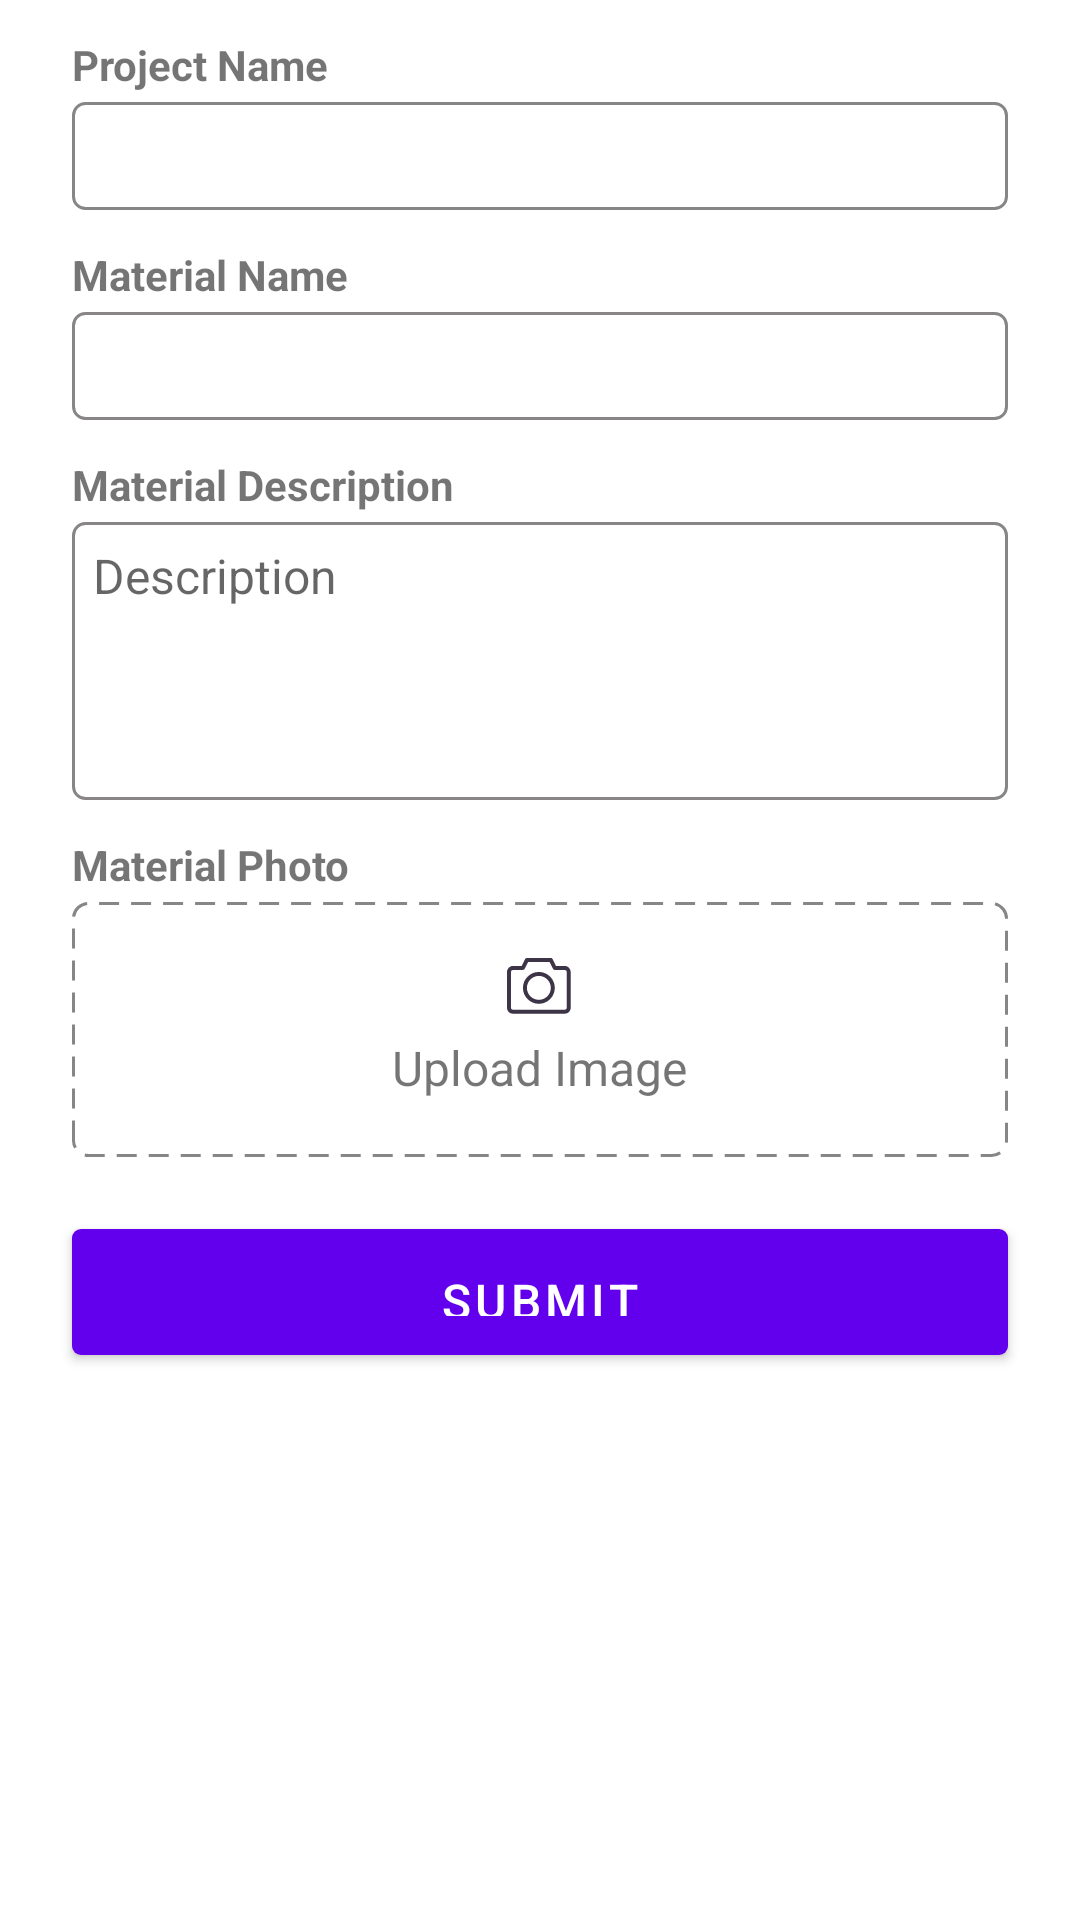

Write the Android layout XML for this screen, with the resource values it uses.
<!-- AndroidManifest.xml: fallback theme Theme.MaterialComponents.DayNight.NoActionBar -->
<!-- res/layout/fragment_material_details.xml -->
<?xml version="1.0" encoding="utf-8"?>
<androidx.constraintlayout.widget.ConstraintLayout xmlns:android="http://schemas.android.com/apk/res/android"
    android:layout_width="match_parent"
    android:layout_height="match_parent"
    xmlns:app="http://schemas.android.com/apk/res-auto">



    <TextView
        android:id="@+id/projectPrompt"
        android:text="Project Name"
        android:textStyle="bold"
        android:layout_marginLeft="24dp"
        android:layout_marginRight="24dp"
        android:layout_marginTop="12dp"
        app:layout_constraintTop_toTopOf="parent"
        app:layout_constraintStart_toStartOf="parent"
        app:layout_constraintEnd_toEndOf="parent"
        android:layout_width="match_parent"
        android:layout_height="wrap_content"/>
    <Spinner
        android:id="@+id/spnProject"
        android:gravity="top|left"
        android:background="@drawable/rect_curved_corner_white_filled"
        android:inputType="text"
        android:textSize="16dp"
        android:layout_marginLeft="24dp"
        android:layout_marginRight="24dp"
        android:layout_marginTop="3dp"
        app:layout_constraintTop_toBottomOf="@+id/projectPrompt"
        app:layout_constraintStart_toStartOf="parent"
        app:layout_constraintEnd_toEndOf="parent"
        android:layout_width= "match_parent"
        android:layout_height="36dp"/>



    <TextView
        android:visibility="gone"
        android:id="@+id/vehNoPrompt"
        android:textStyle="bold"
        android:layout_marginLeft="24dp"
        android:layout_marginRight="24dp"
        android:layout_marginTop="12dp"
        app:layout_constraintTop_toBottomOf="@+id/spnProject"
        app:layout_constraintStart_toStartOf="parent"
        app:layout_constraintEnd_toEndOf="parent"
        android:layout_width="match_parent"
        android:layout_height="wrap_content"/>
    <EditText
        android:visibility="gone"
        android:id="@+id/vehNo"
        android:gravity="top|left"
        android:background="@drawable/rect_curved_corner_white_filled"
        android:hint=""
        android:padding="7dp"
        android:inputType="text"
        android:textSize="16dp"
        android:layout_marginTop="3dp"
        app:layout_constraintTop_toBottomOf="@+id/vehNoPrompt"
        app:layout_constraintStart_toStartOf="parent"
        app:layout_constraintEnd_toEndOf="parent"
        android:layout_marginLeft="24dp"
        android:layout_marginRight="24dp"
        android:layout_width= "match_parent"
        android:layout_height="wrap_content"/>



    <TextView
        android:id="@+id/titlePrompt"
        android:text="Material Name"
        android:textStyle="bold"
        android:layout_marginLeft="24dp"
        android:layout_marginRight="24dp"
        android:layout_marginTop="12dp"
        app:layout_constraintTop_toBottomOf="@+id/vehNo"
        app:layout_constraintStart_toStartOf="parent"
        app:layout_constraintEnd_toEndOf="parent"
        android:layout_width="match_parent"
        android:layout_height="wrap_content"/>

    <EditText
        android:id="@+id/title"
        android:gravity="top|left"
        android:background="@drawable/rect_curved_corner_white_filled"
        android:padding="7dp"
        android:textSize="16dp"
        android:layout_marginLeft="24dp"
        android:layout_marginRight="24dp"
        android:layout_marginTop="3dp"
        app:layout_constraintTop_toBottomOf="@+id/titlePrompt"
        app:layout_constraintStart_toStartOf="parent"
        app:layout_constraintEnd_toEndOf="parent"
        android:layout_width= "match_parent"
        android:layout_height="36dp"/>



    <TextView
        android:id="@+id/descPrompt"
        android:text="Material Description"
        android:textStyle="bold"
        android:layout_marginLeft="24dp"
        android:layout_marginRight="24dp"
        android:layout_marginTop="12dp"
        app:layout_constraintTop_toBottomOf="@+id/title"
        app:layout_constraintStart_toStartOf="parent"
        app:layout_constraintEnd_toEndOf="parent"
        android:layout_width="match_parent"
        android:layout_height="wrap_content"/>
    <EditText
        android:id="@+id/descrption"
        android:gravity="top|left"
        android:background="@drawable/rect_curved_corner_white_filled"
        android:hint="Description"
        android:padding="7dp"
        android:lines="4"
        android:maxLines="4"
        android:textSize="16dp"
        android:layout_marginLeft="24dp"
        android:layout_marginRight="24dp"
        android:layout_marginTop="3dp"
        app:layout_constraintTop_toBottomOf="@+id/descPrompt"
        app:layout_constraintStart_toStartOf="parent"
        app:layout_constraintEnd_toEndOf="parent"
        android:layout_width= "match_parent"
        android:layout_height="wrap_content"/>

    <TextView
        android:id="@+id/photoPrompt"
        android:text="Material Photo"
        android:textStyle="bold"
        android:layout_marginLeft="24dp"
        android:layout_marginRight="24dp"
        android:layout_marginTop="12dp"
        app:layout_constraintTop_toBottomOf="@+id/descrption"
        app:layout_constraintStart_toStartOf="parent"
        app:layout_constraintEnd_toEndOf="parent"
        android:layout_width="match_parent"
        android:layout_height="wrap_content"/>

    <LinearLayout
        android:background="@drawable/dotted_rectangle"
        android:padding="16dp"
        android:id="@+id/captureLay"
        android:gravity="center"
        android:layout_marginLeft="24dp"
        android:layout_marginRight="24dp"
        android:layout_marginTop="3dp"
        app:layout_constraintTop_toBottomOf="@+id/photoPrompt"
        app:layout_constraintStart_toStartOf="parent"
        app:layout_constraintEnd_toEndOf="parent"
        android:layout_width="match_parent"
        android:layout_height="85dp">

        <TextView
            android:id="@+id/captureImg"
            android:visibility="visible"
            android:drawableTop="@drawable/camera"
            android:textSize="16dp"
            android:text="Upload Image"
            android:drawablePadding="7dp"
            android:layout_gravity="center"
            android:layout_width="wrap_content"
            android:layout_height="wrap_content"/>

        <ImageView
            android:visibility="gone"
            android:id="@+id/capImg"
            android:layout_width="wrap_content"
            android:layout_height="wrap_content"/>

    </LinearLayout>

    <Button
        android:padding="7dp"
        android:text="Submit"
        android:id="@+id/submit"
        android:textColor="@color/White"
        android:textSize="16dp"
        android:layout_marginLeft="24dp"
        android:layout_marginRight="24dp"
        android:layout_marginTop="24dp"
        app:layout_constraintVertical_bias="1.0"
        android:layout_marginBottom="12dp"
        android:background="@drawable/button_bg_new"
        app:layout_constraintTop_toBottomOf="@+id/captureLay"
        app:layout_constraintStart_toStartOf="parent"
        app:layout_constraintEnd_toEndOf="parent"
        android:layout_width="match_parent"
        android:layout_height="42dp"/>

</androidx.constraintlayout.widget.ConstraintLayout>
<!-- resources referenced by this layout -->
<resources>
  <color name="White">#FFFFFF</color>
  <!-- drawable button_bg_new (drawable) -->
  <?xml version="1.0" encoding="utf-8"?>
  <shape
      xmlns:android="http://schemas.android.com/apk/res/android"
      android:shape="rectangle"
      android:color="#3B3347">
  
      <solid
          android:color="#3B3347" />
  
  
      <corners
          android:radius="3dip"/>
  
      <padding
          android:bottom="5dp"
          android:left="-1dp"
          android:right="-1dp"
          android:top="5dp"></padding>
  
  
  
  </shape>
  <!-- drawable camera: png bitmap (drawable-hdpi, 735 bytes) -->
  <!-- drawable dotted_rectangle (drawable) -->
  <?xml version="1.0" encoding="utf-8"?>
  <shape android:shape="rectangle" xmlns:android="http://schemas.android.com/apk/res/android">
      <corners android:radius="5dp" />
      <solid android:color="@android:color/transparent" />
      <stroke
              android:color="@color/GreyLight"
              android:dashWidth="20px"
              android:dashGap="12px"
              android:width="1dp"/>
  </shape>
  <!-- drawable rect_curved_corner_white_filled (drawable) -->
  <?xml version="1.0" encoding="utf-8"?>
  <shape
      xmlns:android="http://schemas.android.com/apk/res/android"
      android:shape="rectangle"
      android:color="#ffffff">
  
      <solid
          android:color="#FFFFFF" />
  
  
      <corners
          android:radius="4dip"/>
  
      <stroke
          android:width="1dp"
          android:color="@color/GreyLight" />
  
      <padding
          android:bottom="5dp"
          android:left="-1dp"
          android:right="-1dp"
          android:top="5dp"></padding>
  
  
  
  </shape>
  <color name="GreyLight">#f6838181</color>
</resources>
